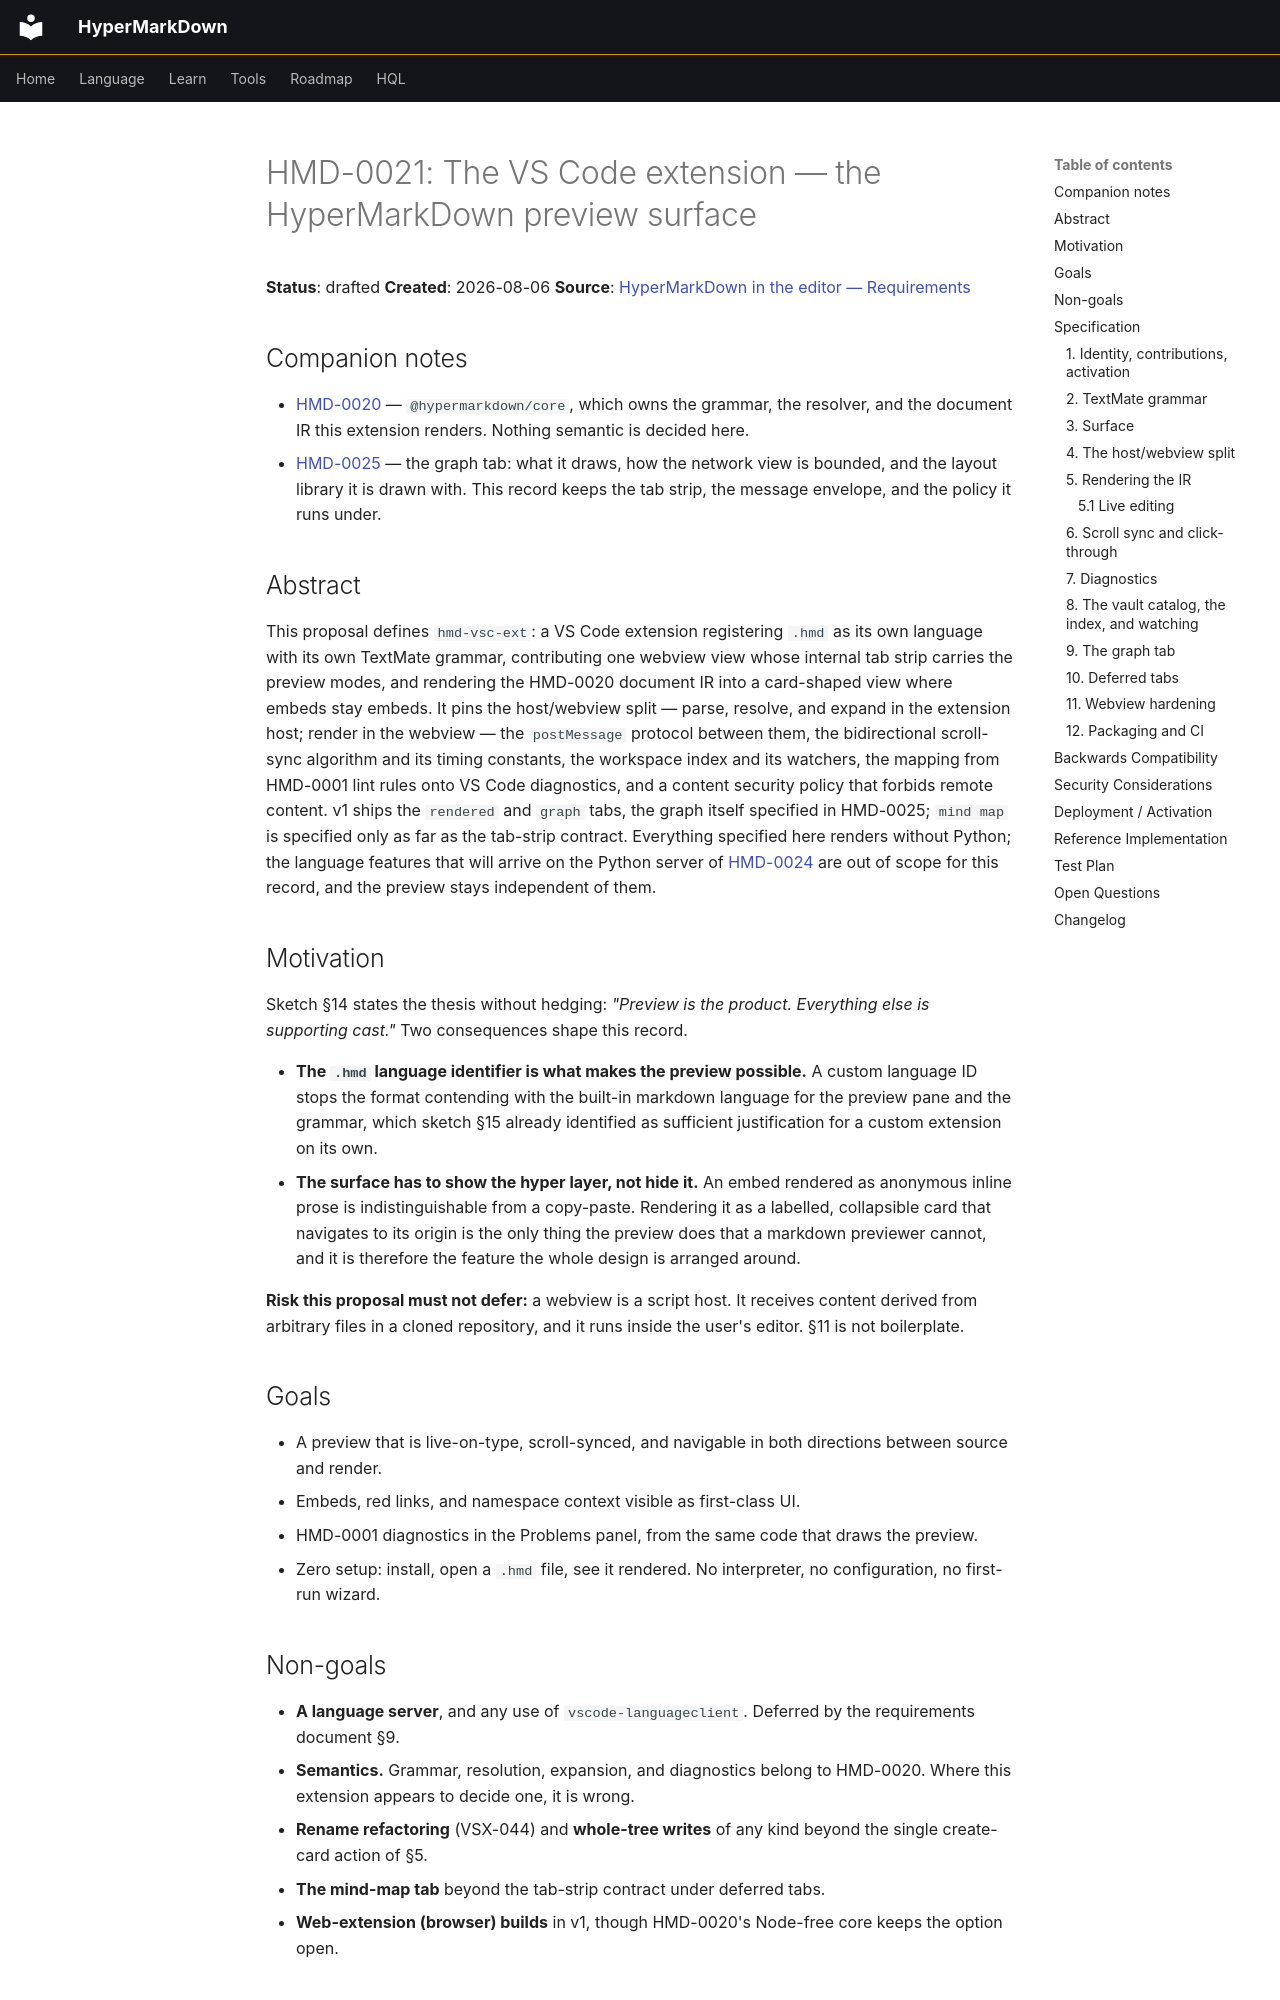

repository: ewiger/hypermarkdown · page: proposals/HMD-0021/index.html · generator: mkdocs

# HMD-0021: The VS Code extension — the HyperMarkDown preview surface

**Status**: drafted
**Created**: 2026-08-06
**Source**: [HyperMarkDown in the editor — Requirements](../../models/requirements/vscode-extension.hmd)

## Companion notes

- [HMD-0020](../HMD-0020/README.md) — `@hypermarkdown/core`, which owns the
  grammar, the resolver, and the document IR this extension renders. Nothing
  semantic is decided here.
- [HMD-0025](../HMD-0025/README.md) — the graph tab: what it draws, how the
  network view is bounded, and the layout library it is drawn with. This record
  keeps the tab strip, the message envelope, and the policy it runs under.

## Abstract

This proposal defines `hmd-vsc-ext`: a VS Code extension registering
`.hmd` as its own language with its own TextMate grammar, contributing one
webview view whose internal tab strip carries the preview modes, and rendering
the HMD-0020 document IR into a card-shaped view where embeds stay embeds. It
pins the host/webview split — parse, resolve, and expand in the extension host;
render in the webview — the `postMessage` protocol between them, the
bidirectional scroll-sync algorithm and its timing constants, the workspace
index and its watchers, the mapping from HMD-0001 lint rules onto VS Code
diagnostics, and a content security policy that forbids remote content. v1
ships the `rendered` and `graph` tabs, the graph itself specified in HMD-0025;
`mind map` is specified only as far as the tab-strip contract. Everything
specified here renders without Python; the language features that will arrive on the Python server of
[HMD-0024](../HMD-0024/README.md) are out of scope for this record, and the
preview stays independent of them.

## Motivation

Sketch §14 states the thesis without hedging: *"Preview is the product.
Everything else is supporting cast."* Two consequences shape this record.

- **The `.hmd` language identifier is what makes the preview possible.** A
  custom language ID stops the format contending with the built-in markdown
  language for the preview pane and the grammar, which sketch §15 already
  identified as sufficient justification for a custom extension on its own.
- **The surface has to show the hyper layer, not hide it.** An embed rendered
  as anonymous inline prose is indistinguishable from a copy-paste. Rendering
  it as a labelled, collapsible card that navigates to its origin is the only
  thing the preview does that a markdown previewer cannot, and it is therefore
  the feature the whole design is arranged around.

**Risk this proposal must not defer:** a webview is a script host. It receives
content derived from arbitrary files in a cloned repository, and it runs inside
the user's editor. §11 is not boilerplate.

## Goals

- A preview that is live-on-type, scroll-synced, and navigable in both
  directions between source and render.
- Embeds, red links, and namespace context visible as first-class UI.
- HMD-0001 diagnostics in the Problems panel, from the same code that draws the
  preview.
- Zero setup: install, open a `.hmd` file, see it rendered. No interpreter, no
  configuration, no first-run wizard.

## Non-goals

- **A language server**, and any use of `vscode-languageclient`. Deferred by
  the requirements document §9.
- **Semantics.** Grammar, resolution, expansion, and diagnostics belong to
  HMD-0020. Where this extension appears to decide one, it is wrong.
- **Rename refactoring** (VSX-044) and **whole-tree writes** of any kind beyond
  the single create-card action of §5.
- **The mind-map tab** beyond the tab-strip contract under deferred tabs.
- **Web-extension (browser) builds** in v1, though HMD-0020's Node-free core
  keeps the option open.

## Specification
